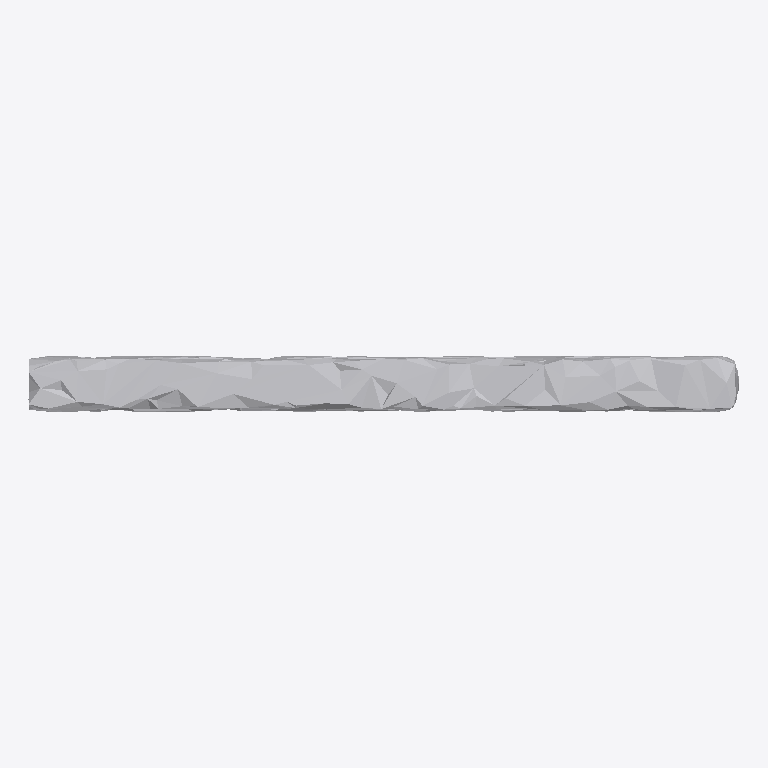
Plan cut of the same IFC building model at storey 'Ground Floor' (level 0.00 m, cut at 1.40 m), seen from above with north up, elements coloured by IFC class: 1 other element (light grey). No cut surface shows.
Extent 0.9 m × 0.1 m × 1.0 m (x, y, z). Storeys (1): Ground Floor at 0.00 m. Elements (1): 1 IfcFurniture.

HEADER;
FILE_DESCRIPTION(('ViewDefinition [CoordinationView]'),'2;1');
FILE_NAME('','2026-07-12T07:39:24',(''),(''),'IfcOpenShell 0.8.0','IfcOpenShell 0.8.0','');
FILE_SCHEMA(('IFC4'));
ENDSEC;
DATA;
#17=IFCPROJECT('3GtJWA4HTENfOv50C3WO4m',#5,'Office Project',$,$,$,$,(#15),#10);
#20=IFCSITE('1802zbvA58SxJI2gb0RkE7',#5,'Site',$,$,#19,$,$,.ELEMENT.,$,$,$,$,$);
#22=IFCBUILDING('3q7YgLiPvAMBWCmU21HayJ',#5,'Building',$,$,#21,$,$,.ELEMENT.,$,$,$);
#24=IFCBUILDINGSTOREY('1a6OKNzMz71hF3hdY9w75D',#5,'Ground Floor',$,$,#23,$,$,.ELEMENT.,0.0);
#35=IFCFURNITURE('3npVYP6QjEouEmi9n$CEPr',#5,'list03_picture_frame',$,$,#34,#31,$,$);
ENDSEC;
